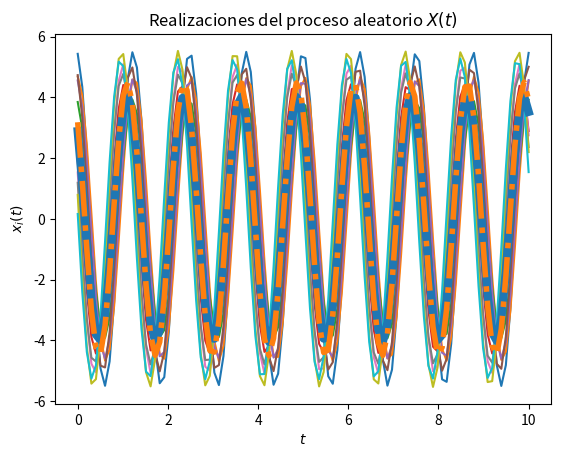
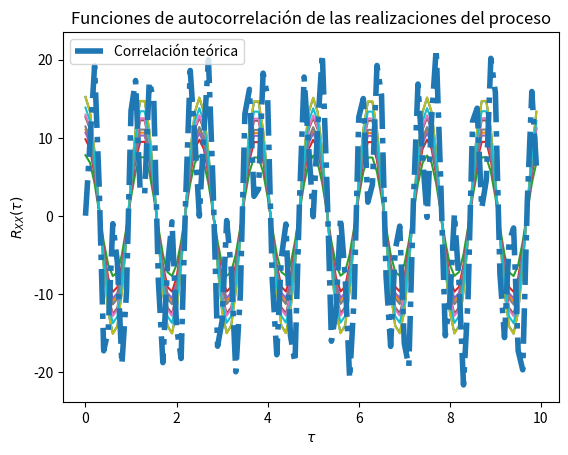

These figures' Python source, in order:
# Base para la solución del Laboratorio 4

# Los parámetros T, t_final y N son elegidos arbitrariamente

import numpy as np
from scipy import stats
import matplotlib.pyplot as plt

# Variables aleatorias A y Z
vaC = stats.norm(5, np.sqrt(0.2))
vaZ = stats.uniform(0, np.pi/2)

# Creación del vector de tiempo
w = 5				# La cosntante w
T = 100				# número de elementos
t_final = 10		# tiempo en segundos
t = np.linspace(0, t_final, T)

# Inicialización del proceso aleatorio X(t) con N realizaciones
N = 10
X_t = np.empty((N, len(t)))	# N funciones del tiempo x(t) con T puntos

# Creación de las muestras del proceso x(t) (A y Z independientes)
for i in range(N):
	C = vaC.rvs()
	Z = vaZ.rvs()
	x_t = C * np.cos(w*t + Z)
	X_t[i,:] = x_t
	plt.plot(t, x_t)

# Promedio de las N realizaciones en cada instante (cada punto en t)
P = [np.mean(X_t[:,i]) for i in range(len(t))]
plt.plot(t, P, lw=6)

# Graficar el resultado teórico del valor esperado
E = 10/np.pi * (np.cos(w*t) - np.sin(w*t))
plt.plot(t, E, '-.', lw=4)

# Mostrar las realizaciones, y su promedio calculado y teórico
plt.title('Realizaciones del proceso aleatorio $X(t)$')
plt.xlabel('$t$')
plt.ylabel('$x_i(t)$')
plt.show()

# T valores de desplazamiento tau
desplazamiento = np.arange(T)
taus = desplazamiento/t_final

# Inicialización de matriz de valores de correlación para las N funciones
corr = np.empty((N, len(desplazamiento)))

# Nueva figura para la autocorrelación
plt.figure()

# Cálculo de correlación para cada valor de tau
for n in range(N):
	for i, tau in enumerate(desplazamiento):
		corr[n, i] = np.correlate(X_t[n,:], np.roll(X_t[n,:], tau))/T
	plt.plot(taus, corr[n,:])

# Valor teórico de correlación
Rxx = 25.2*np.cos(w*t + Z)*np.cos(w*(t + taus) + Z)

# Gráficas de correlación para cada realización y la
plt.plot(taus, Rxx, '-.', lw=4, label='Correlación teórica')
plt.title('Funciones de autocorrelación de las realizaciones del proceso')
plt.xlabel(r'$\tau$')
plt.ylabel(r'$R_{XX}(\tau)$')
plt.legend()
plt.show()
